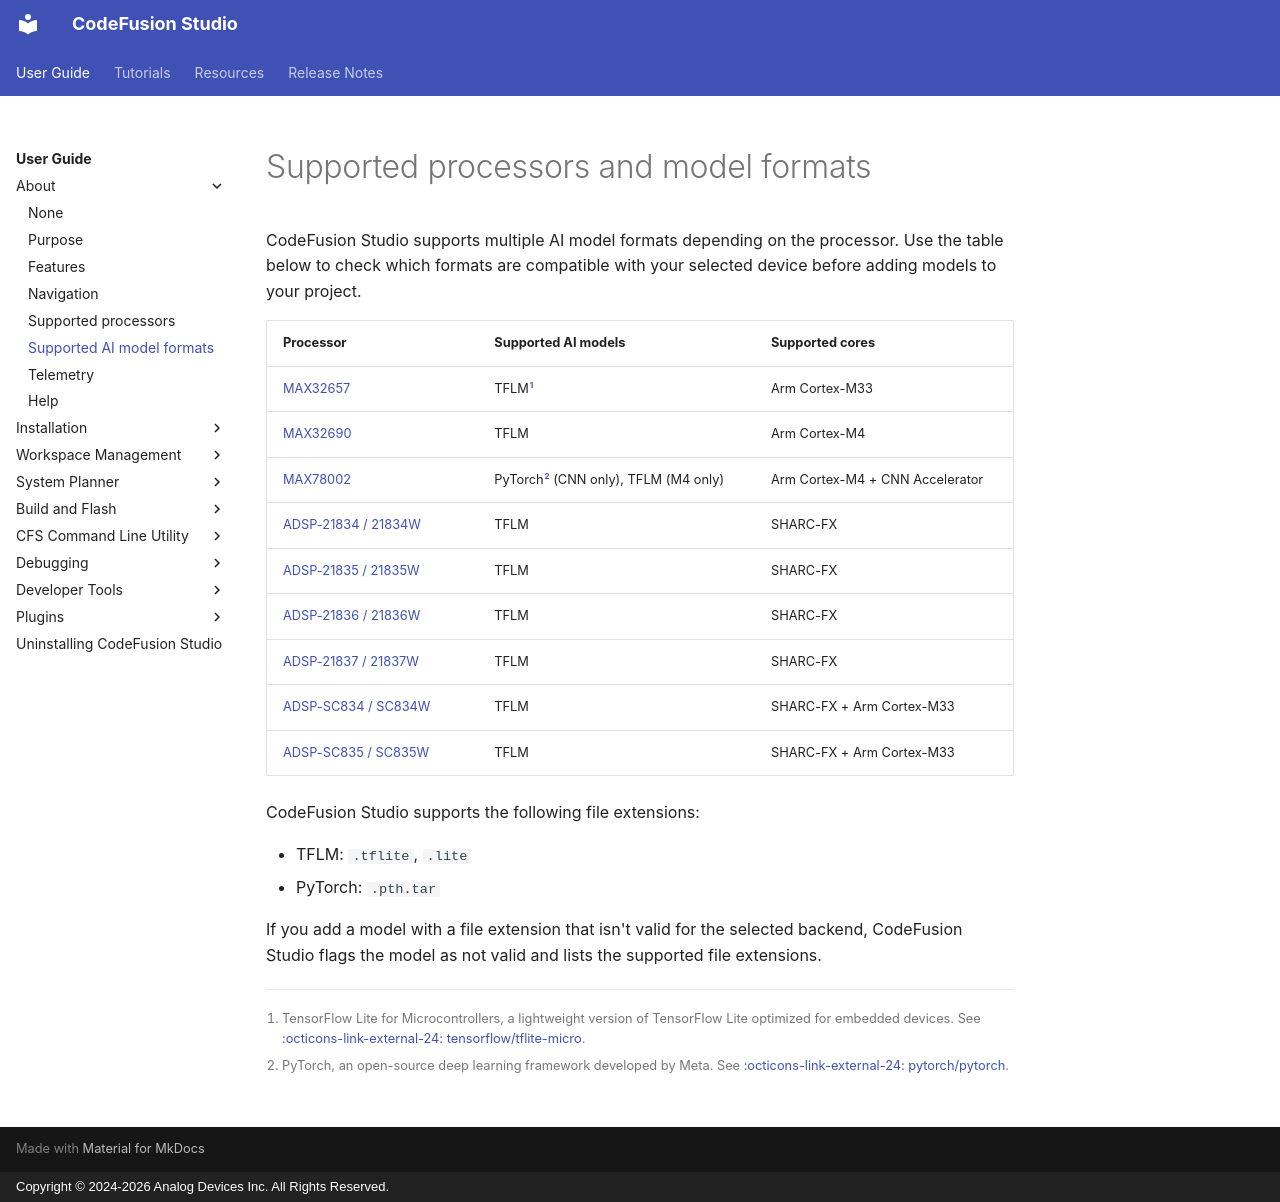

repository: analogdevicesinc/codefusion-studio · page: user-guide/about/supported-ai-model-formats/index.html · generator: mkdocs · copyright: Copyright © 2024-2026 Analog Devices Inc. All Rights Reserved.

---
description: Supported processors, cores, and AI model formats in CodeFusion Studio
author: Analog Devices
date: 2026-09-15
---

# Supported processors and model formats

CodeFusion Studio supports multiple AI model formats depending on the processor. Use the table below to check which formats are compatible with your selected device before adding models to your project.

| Processor                                                                 | Supported AI models                          | Supported cores                 |
|---------------------------------------------------------------------------|----------------------------------------------|---------------------------------|
| [MAX32657](https://www.analog.com/en/products/MAX32657.html)              | TFLM[^tflm]                                  | Arm Cortex-M33                  |
| [MAX32690](https://www.analog.com/en/products/MAX32690.html)              | TFLM                                         | Arm Cortex-M4                   |
| [MAX78002](https://www.analog.com/en/products/MAX78002.html)              | PyTorch[^pytorch] (CNN only), TFLM (M4 only) | Arm Cortex-M4 + CNN Accelerator |
| [ADSP-21834 / 21834W](https://www.analog.com/en/products/adsp-21834.html) | TFLM                                         | SHARC-FX                        |
| [ADSP-21835 / 21835W](https://www.analog.com/en/products/adsp-21835.html) | TFLM                                         | SHARC-FX                        |
| [ADSP-21836 / 21836W](https://www.analog.com/en/products/adsp-21836.html) | TFLM                                         | SHARC-FX                        |
| [ADSP-21837 / 21837W](https://www.analog.com/en/products/adsp-21837.html) | TFLM                                         | SHARC-FX                        |
| [ADSP-SC834 / SC834W](https://www.analog.com/en/products/adsp-sc834.html) | TFLM                                         | SHARC-FX + Arm Cortex-M33       |
| [ADSP-SC835 / SC835W](https://www.analog.com/en/products/adsp-sc835.html) | TFLM                                         | SHARC-FX + Arm Cortex-M33       |

CodeFusion Studio supports the following file extensions:

- TFLM: `.tflite`, `.lite`
- PyTorch: `.pth.tar`

If you add a model with a file extension that isn't valid for the selected backend, CodeFusion Studio flags the model as not valid and lists the supported file extensions.

[^tflm]: TensorFlow Lite for Microcontrollers, a lightweight version of TensorFlow Lite optimized for embedded devices. See [:octicons-link-external-24: tensorflow/tflite-micro](https://github.com/tensorflow/tflite-micro){:target="_blank"}.  
[^pytorch]: PyTorch, an open-source deep learning framework developed by Meta. See [:octicons-link-external-24: pytorch/pytorch](https://github.com/pytorch/pytorch){:target="_blank"}.
